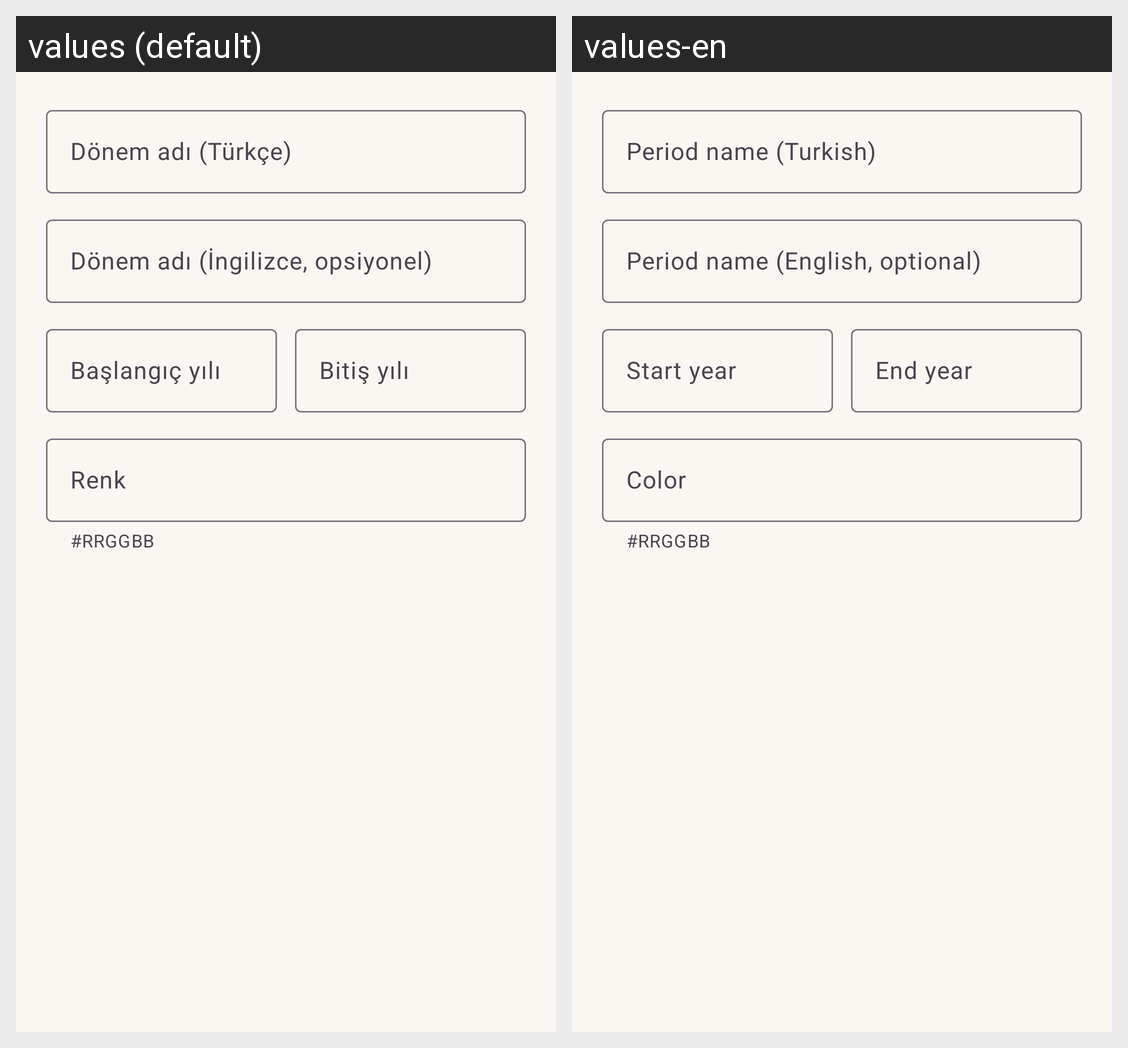

Strings drawn on this Android screen and how each of the app's shown locales translates them:
Android screen res/layout/dialog_era_form.xml rendered under 2 locales, left to right: values (default), values-en. Device: Nexus 5 (rendered at 1080×1920; each locale shown at half size, 540×960, under a caption strip naming it); theme Theme.SakaryaMiras.
Strings drawn on this screen, with the default value and each locale's value (text and hints the layout hard-codes, and strings that could not be matched under every locale, appear in the picture but are not listed):

form_era_name
  values: Dönem adı (Türkçe)
  values-en: Period name (Turkish)

form_era_name_en
  values: Dönem adı (İngilizce, opsiyonel)
  values-en: Period name (English, optional)

form_era_start_year
  values: Başlangıç yılı
  values-en: Start year

form_era_end_year
  values: Bitiş yılı
  values-en: End year

form_era_color
  values: Renk
  values-en: Color
